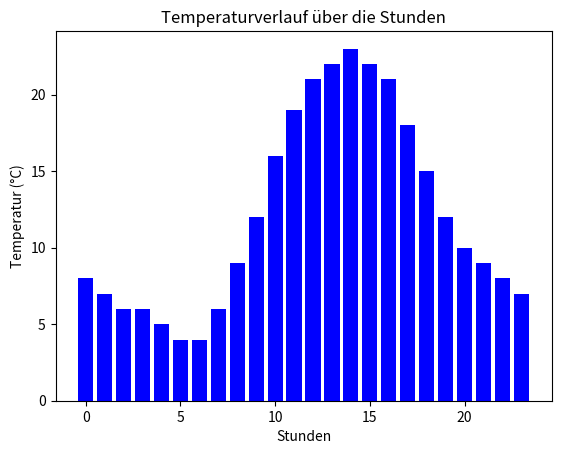

The matplotlib source for this figure:
import matplotlib.pyplot as plt

# Hypothetische Temperaturen eines Tages (in °C)
stunden = list(range(24))  # Stunden von 0 bis 23 Uhr
temperaturen = [8, 7, 6, 6, 5, 4, 4, 6, 9, 12, 16, 19, 21, 22, 23, 22, 21, 18, 15, 12, 10, 9, 8, 7]

# Erstelle ein Balkendiagramm
plt.bar(stunden, temperaturen, color='blue')
# Diagramm beschriften
plt.title('Temperaturverlauf über die Stunden')
plt.xlabel('Stunden')
plt.ylabel('Temperatur (°C)')

# Diagramm anzeigen
plt.show()
